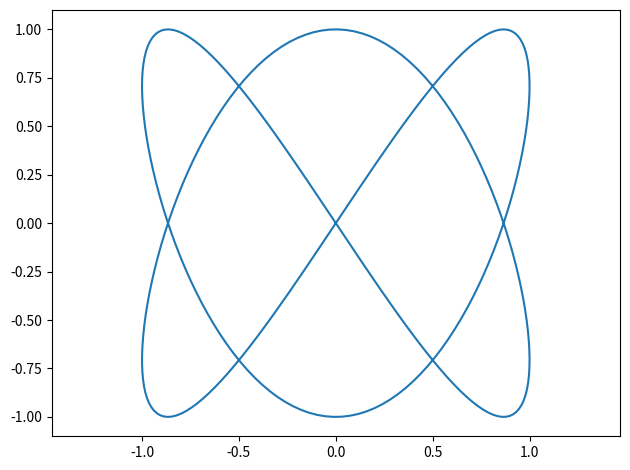

This chart was generated by the following Python code:

import numpy as np
import matplotlib.pyplot as plt
from mpl_toolkits.mplot3d import Axes3D

n = 300
T = np.linspace(0, 2*np.pi, n)

def myx(t):  
	return np.sin(2*t)

def myy(t):  
	return np.sin(3*t)	

X = myx(T)
Y = myy(T)


# 
fig = plt.figure()
plt.plot(X,Y)
plt.axis('equal')
# plt.grid() 
plt.tight_layout()
plt.savefig('fonctions-intro-03.png', dpi=300)
plt.show()

